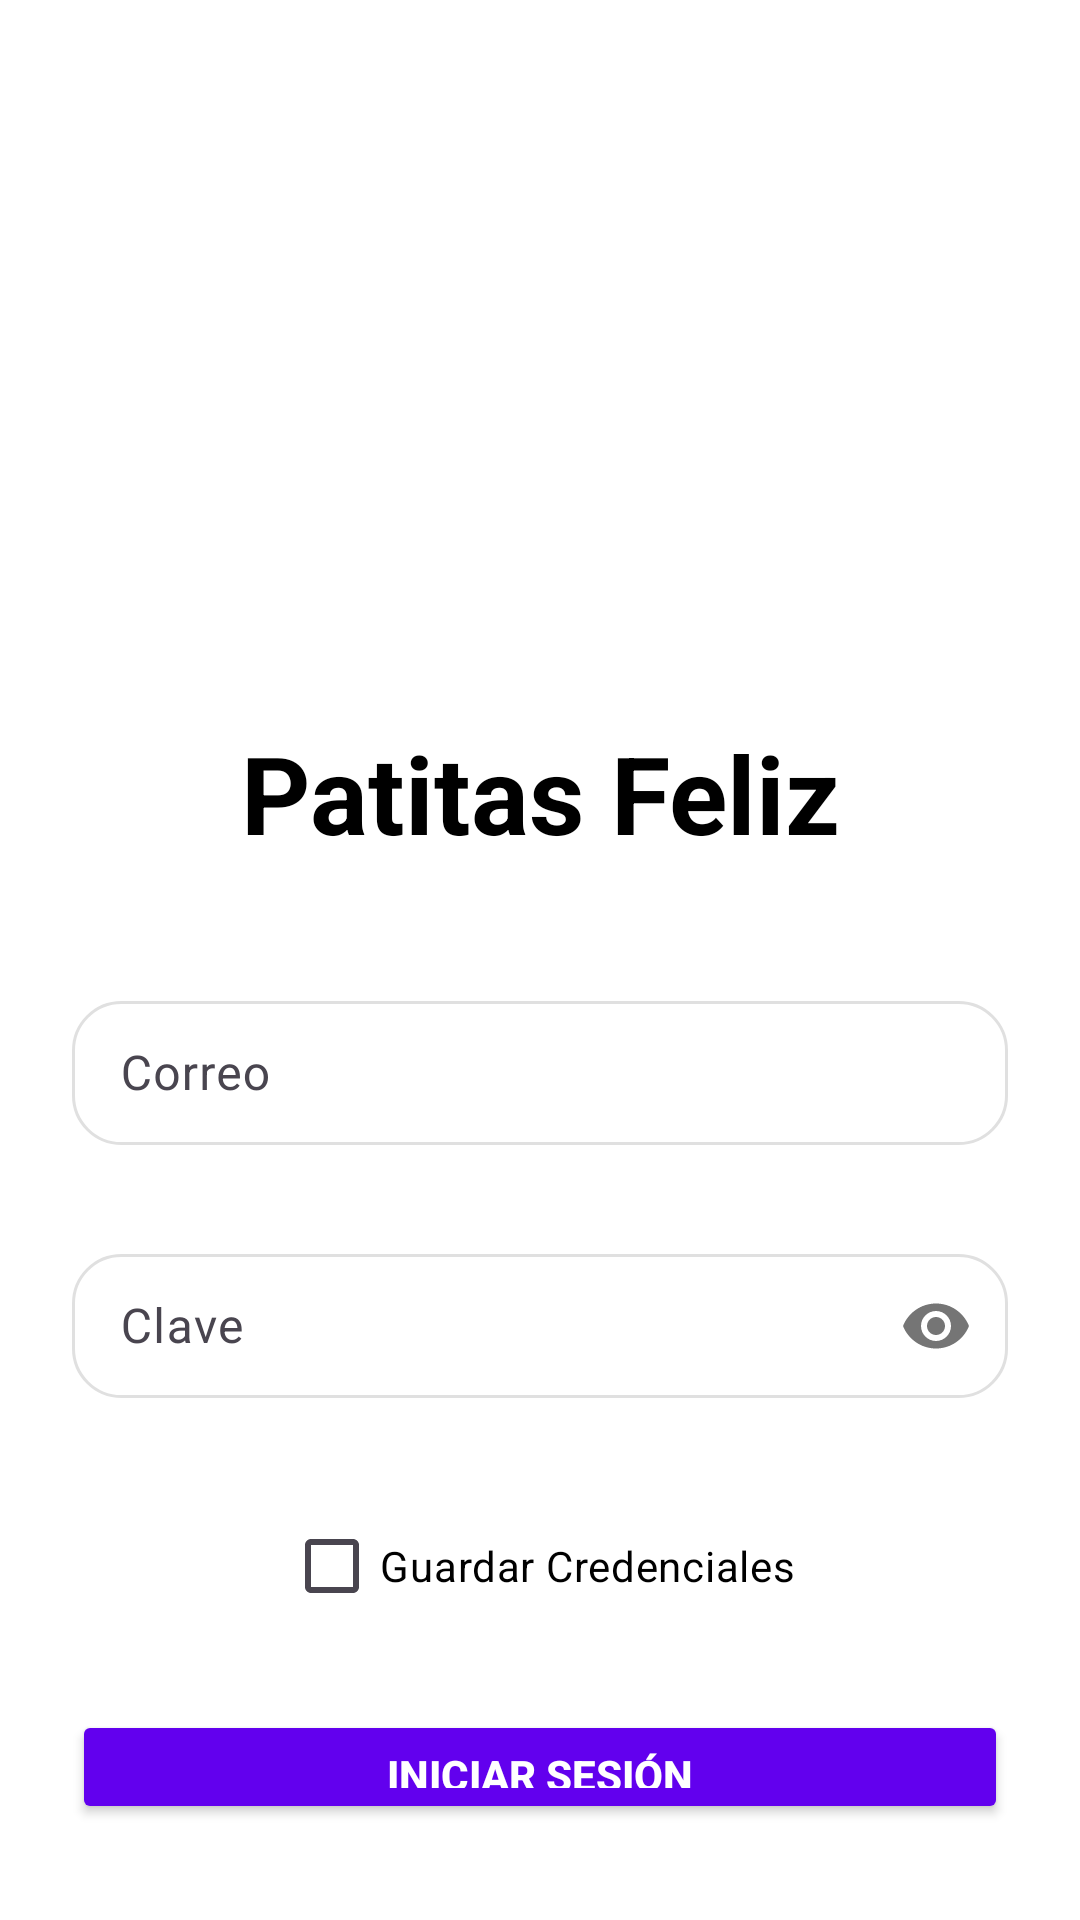

Write the Android layout XML for this screen, with the resource values it uses.
<!-- AndroidManifest.xml: application theme Theme.PatitasFelizApp -->
<!-- res/layout/activity_main.xml -->
<?xml version="1.0" encoding="utf-8"?>
<LinearLayout
    xmlns:android="http://schemas.android.com/apk/res/android"
    xmlns:app="http://schemas.android.com/apk/res-auto"
    xmlns:tools="http://schemas.android.com/tools"
    android:id="@+id/main"
    android:layout_width="match_parent"
    android:layout_height="match_parent"
    tools:context=".MainActivity"
    android:background="#FFFFFF"
    android:padding="24dp"
    android:orientation="vertical">

    <androidx.appcompat.widget.LinearLayoutCompat
        android:layout_width="match_parent"
        android:layout_height="match_parent"
        android:orientation="vertical"
        android:gravity="center">

        <ImageView
            android:id="@+id/logoImageView"
            android:layout_width="200dp"
            android:layout_height="200dp"
            android:src="@drawable/icon"
            android:contentDescription="Logo de Patitas Feliz"
            android:layout_marginBottom="24dp" />

        <TextView
            android:text="Patitas Feliz"
            android:textSize="36sp"
            android:textColor="#000000"
            android:textStyle="bold"
            android:textAlignment="center"
            android:layout_width="match_parent"
            android:layout_height="wrap_content"
            android:layout_marginBottom="40dp"/>

        <com.google.android.material.textfield.TextInputLayout
            android:layout_width="match_parent"
            android:layout_height="wrap_content"
            android:layout_marginBottom="16dp">

            <EditText
                android:id="@+id/emailEditText"
                android:hint="Correo"
                android:layout_marginTop="15dp"
                android:layout_width="match_parent"
                android:layout_height="wrap_content"
                android:padding="12dp"
                android:background="@drawable/rounded_corners_background"
                android:textColorHint="#B0B0B0"
                android:minHeight="48dp"
                android:inputType="textWebEmailAddress" />

        </com.google.android.material.textfield.TextInputLayout>

        <com.google.android.material.textfield.TextInputLayout
            android:layout_marginTop="15dp"
            app:passwordToggleEnabled="true"
            android:layout_width="match_parent"
            android:layout_height="wrap_content"
            android:layout_marginBottom="16dp">

            <EditText
                android:id="@+id/passwordEditText"
                android:hint="Clave"
                android:inputType="textPassword"
                android:layout_width="match_parent"
                android:layout_height="wrap_content"
                android:padding="12dp"
                android:background="@drawable/rounded_corners_background"
                android:textColorHint="#B0B0B0"
                android:minHeight="48dp"/>
        </com.google.android.material.textfield.TextInputLayout>

        <CheckBox
            android:id="@+id/saveCredentialsCheckBox"
            android:text="Guardar Credenciales"
            android:layout_marginTop="16dp"
            android:layout_width="wrap_content"
            android:layout_height="wrap_content"
            android:textColor="#000000"/>

        <Button
            android:id="@+id/loginButton"
            android:text="Iniciar Sesión"
            android:layout_marginTop="24dp"
            android:layout_width="match_parent"
            android:layout_height="wrap_content"
            android:backgroundTint="#6200EE"
            android:textColor="#FFFFFF"
            android:padding="12dp"
            android:textStyle="bold"
            android:minHeight="48dp"/>

        <Button
            android:id="@+id/registerButton"
            android:text="Registro"
            android:layout_marginTop="16dp"
            android:layout_width="match_parent"
            android:layout_height="wrap_content"
            android:backgroundTint="#62004E"
            android:textColor="#FFFFFF"
            android:padding="12dp"
            android:textStyle="bold"
            android:minHeight="48dp"/>

    </androidx.appcompat.widget.LinearLayoutCompat>
</LinearLayout>
<!-- resources referenced by this layout -->
<resources>
  <!-- drawable rounded_corners_background (drawable) -->
  <?xml version="1.0" encoding="utf-8"?>
  <shape xmlns:android="http://schemas.android.com/apk/res/android">
      <solid android:color="#FFFFFF"/> 
      <corners android:radius="16dp"/>
      <stroke android:width="1dp" android:color="#E0E0E0"/> 
  </shape>
  <style name="Theme.PatitasFelizApp" parent="Base.Theme.PatitasFelizApp" />
  <style name="Base.Theme.PatitasFelizApp" parent="Theme.Material3.DayNight.NoActionBar">
          
          
      </style>
</resources>
